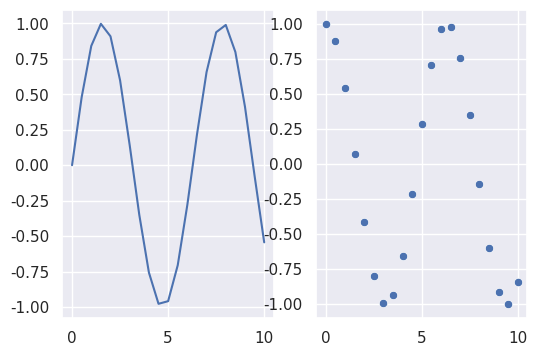

Generate this figure with matplotlib:
import matplotlib.pyplot as plt
import seaborn as sns
import math

x = [0,0.5,1,1.5,2,2.5,3,3.5,4,4.5,5,
     5.5,6,6.5,7,7.5,8,8.5,9,9.5,10]
sinus = [math.sin(v) for v in x]
cosinus = [math.cos(v) for v in x]

sns.set()
fig, axes = plt.subplots(1,2, figsize=(6,4))
ax1 = sns.lineplot(x=x, y=sinus, ax=axes[0])
ax2 = sns.scatterplot(x=x, y=cosinus, ax=axes[1])
plt.show()
